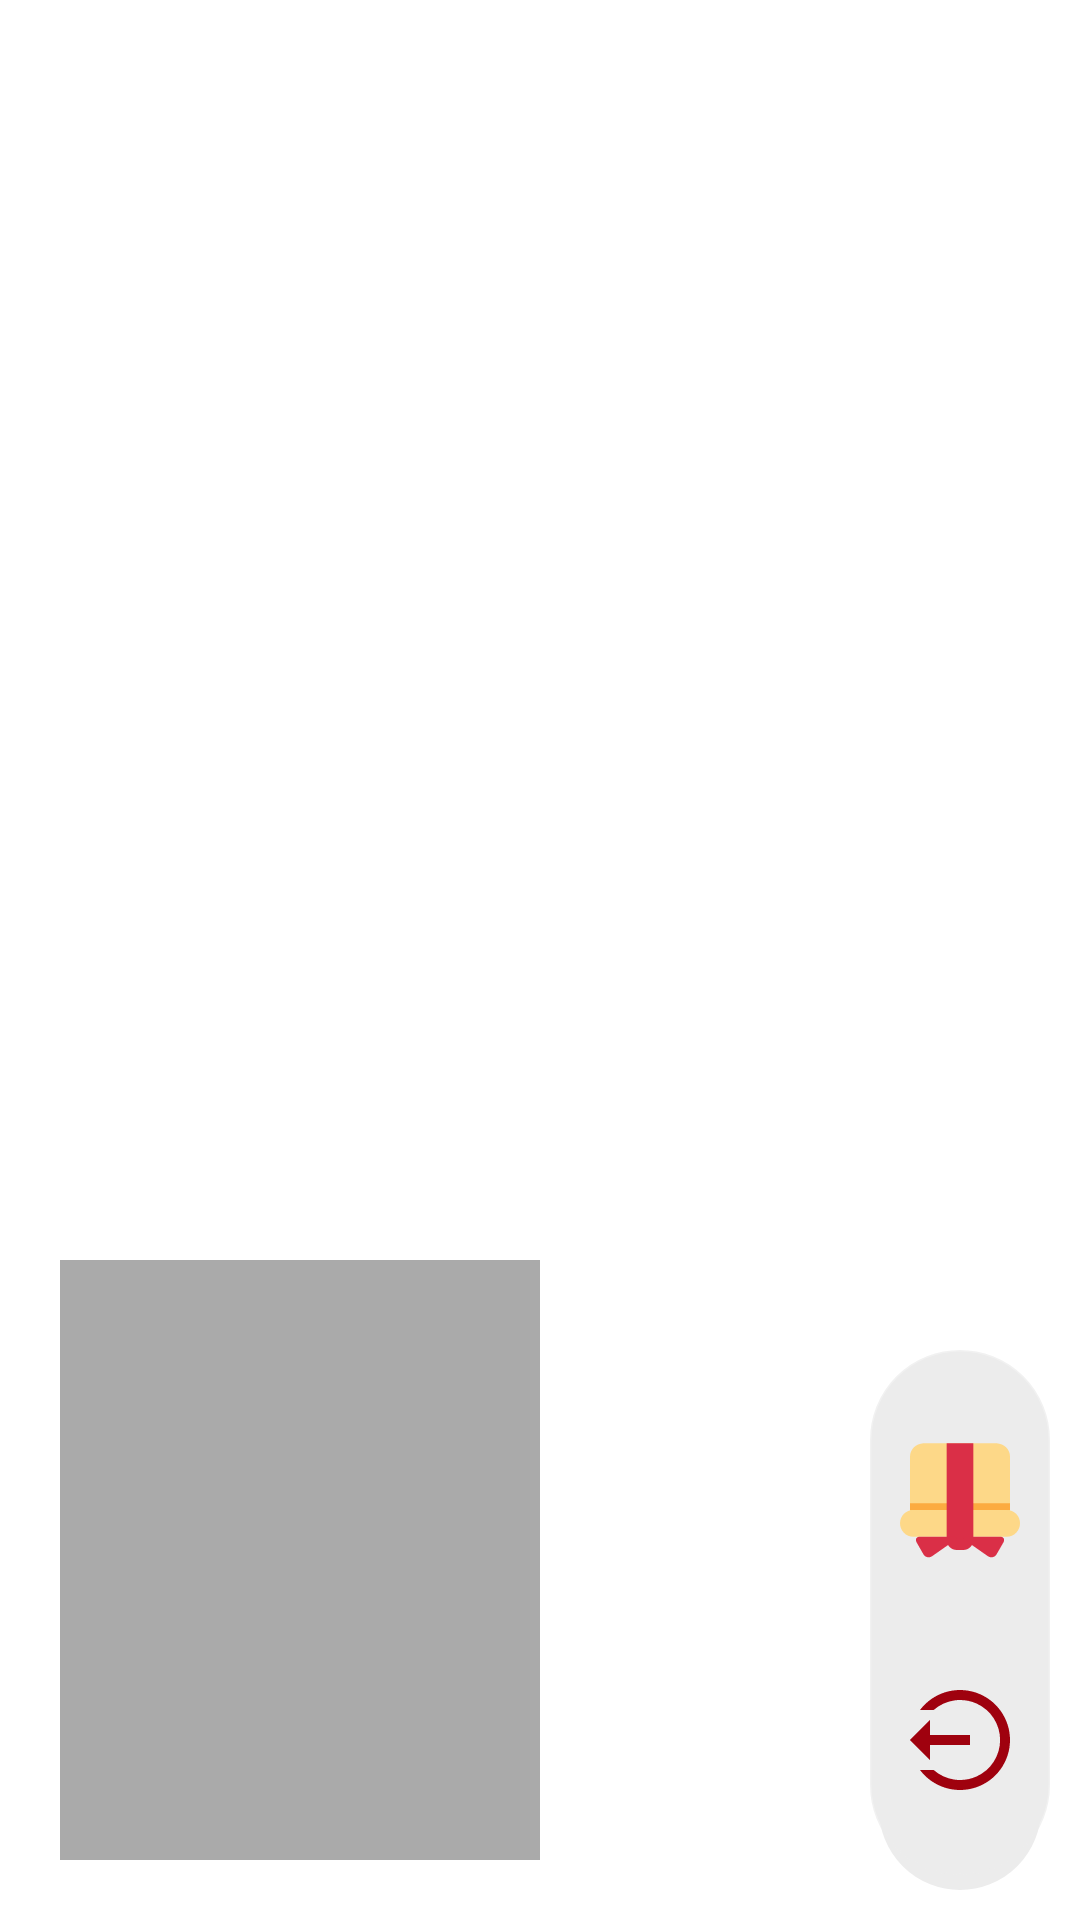

Reconstruct the res/layout file that produces this screen, plus the resources it refers to.
<!-- AndroidManifest.xml: application theme Theme.MyApplication -->
<!-- res/layout/activity_in_call.xml -->
<?xml version="1.0" encoding="UTF-8"?>
<RelativeLayout xmlns:android="http://schemas.android.com/apk/res/android"
    xmlns:tools="http://schemas.android.com/tools"
    android:id="@+id/activity_main"
    android:layout_width="match_parent"
    android:layout_height="match_parent"
    tools:context=".MainActivity">
    <FrameLayout
        android:id="@+id/local_video_view_container"
        android:layout_width="match_parent"
        android:layout_height="match_parent"
        android:background="@android:color/white" />
    <FrameLayout
        android:id="@+id/remote_video_view_container"
        android:layout_width="160dp"
        android:layout_height="200dp"
        android:layout_alignParentStart="true"
        android:layout_alignParentBottom="true"
        android:layout_margin="20sp"
        android:layout_marginTop="16dp"
        android:layout_marginEnd="16dp"
        android:background="@android:color/darker_gray" />
    <LinearLayout
        android:layout_width="wrap_content"
        android:layout_height="wrap_content"
        android:layout_alignParentEnd="true"
        android:layout_alignParentBottom="true"
        android:layout_margin="10sp"
        android:background="@drawable/raduis"
        android:backgroundTint="@color/light_grey"
        android:orientation="vertical"
        android:paddingHorizontal="10dp"
        android:paddingVertical="10dp">

        <View
            android:id="@+id/gift"
            android:layout_width="40dp"
            android:layout_height="40dp"
            android:layout_marginVertical="20dp"
            android:background="@drawable/gift"
            android:rotation="180" />

        <View
            android:id="@+id/exit"
            android:layout_width="40dp"
            android:layout_height="40dp"
            android:layout_marginVertical="20dp"
            android:background="@drawable/exit"
            android:backgroundTint="#9F010E"
            android:rotation="180" />
    </LinearLayout>

</RelativeLayout>
<!-- resources referenced by this layout -->
<resources>
  <color name="light_grey">#ECECEC</color>
  <!-- drawable exit (drawable) -->
  <vector xmlns:android="http://schemas.android.com/apk/res/android"
      android:width="24dp"
      android:height="24dp"
      android:viewportWidth="24"
      android:viewportHeight="24">
    <path
        android:pathData="M22,12L18,8V11H10V13H18V16L22,12ZM20,18C18.7407,19.6791 16.985,20.9193 14.9817,21.5451C12.9783,22.1709 10.8288,22.1505 8.8377,21.4868C6.8466,20.8231 5.1148,19.5498 3.8876,17.8471C2.6604,16.1444 2,14.0988 2,12C2,9.9012 2.6604,7.8555 3.8876,6.1529C5.1148,4.4502 6.8466,3.1769 8.8377,2.5132C10.8288,1.8495 12.9783,1.8291 14.9817,2.4549C16.985,3.0807 18.7407,4.3209 20,6H17.27C16.1153,4.9817 14.6913,4.3181 13.1689,4.0891C11.6464,3.86 10.0902,4.0751 8.687,4.7085C7.2838,5.3419 6.0931,6.3668 5.2579,7.6602C4.4227,8.9535 3.9785,10.4604 3.9785,12C3.9785,13.5396 4.4227,15.0465 5.2579,16.3398C6.0931,17.6332 7.2838,18.6581 8.687,19.2915C10.0902,19.9249 11.6464,20.14 13.1689,19.9109C14.6913,19.6819 16.1153,19.0183 17.27,18H20Z"
        android:fillColor="#000000"/>
  </vector>
  <!-- drawable raduis (drawable) -->
  <?xml version="1.0" encoding="utf-8"?>
  <layer-list xmlns:android="http://schemas.android.com/apk/res/android">
      <item
          android:left="3dp"
          android:right="3dp"
          android:top="20dp">
          <shape>
              <corners android:radius="30dp" />
              <solid android:color="#FFD233" />
              <stroke
                  android:width="5dp"
                  android:color="#FFD233" />
          </shape>
      </item>
      <item android:bottom="5dp">
  
          <shape android:shape="rectangle">
              <corners android:radius="30dp" />
              <solid android:color="#fff" />
              <stroke
                  android:width="1dp"
                  android:color="#B7A8A8A8" />
          </shape>
      </item>
  
  
  </layer-list>
  <style name="Theme.MyApplication" parent="Theme.MaterialComponents.DayNight.NoActionBar">
          
          <item name="colorPrimary">@color/purple_500</item>
          <item name="colorPrimaryVariant">@color/purple_700</item>
          <item name="colorOnPrimary">@color/white</item>
          
          <item name="colorSecondary">@color/teal_200</item>
          <item name="colorSecondaryVariant">@color/teal_700</item>
          <item name="colorOnSecondary">@color/black</item>
          
          <item name="android:statusBarColor" tools:targetApi="l">?attr/colorPrimaryVariant</item>
          
  
      </style>
  <color name="purple_500">#FF6200EE</color>
  <color name="purple_700">#FF3700B3</color>
  <color name="white">#FFFFFFFF</color>
  <color name="teal_200">#FF03DAC5</color>
  <color name="teal_700">#FF018786</color>
  <color name="black">#FF000000</color>
</resources>
